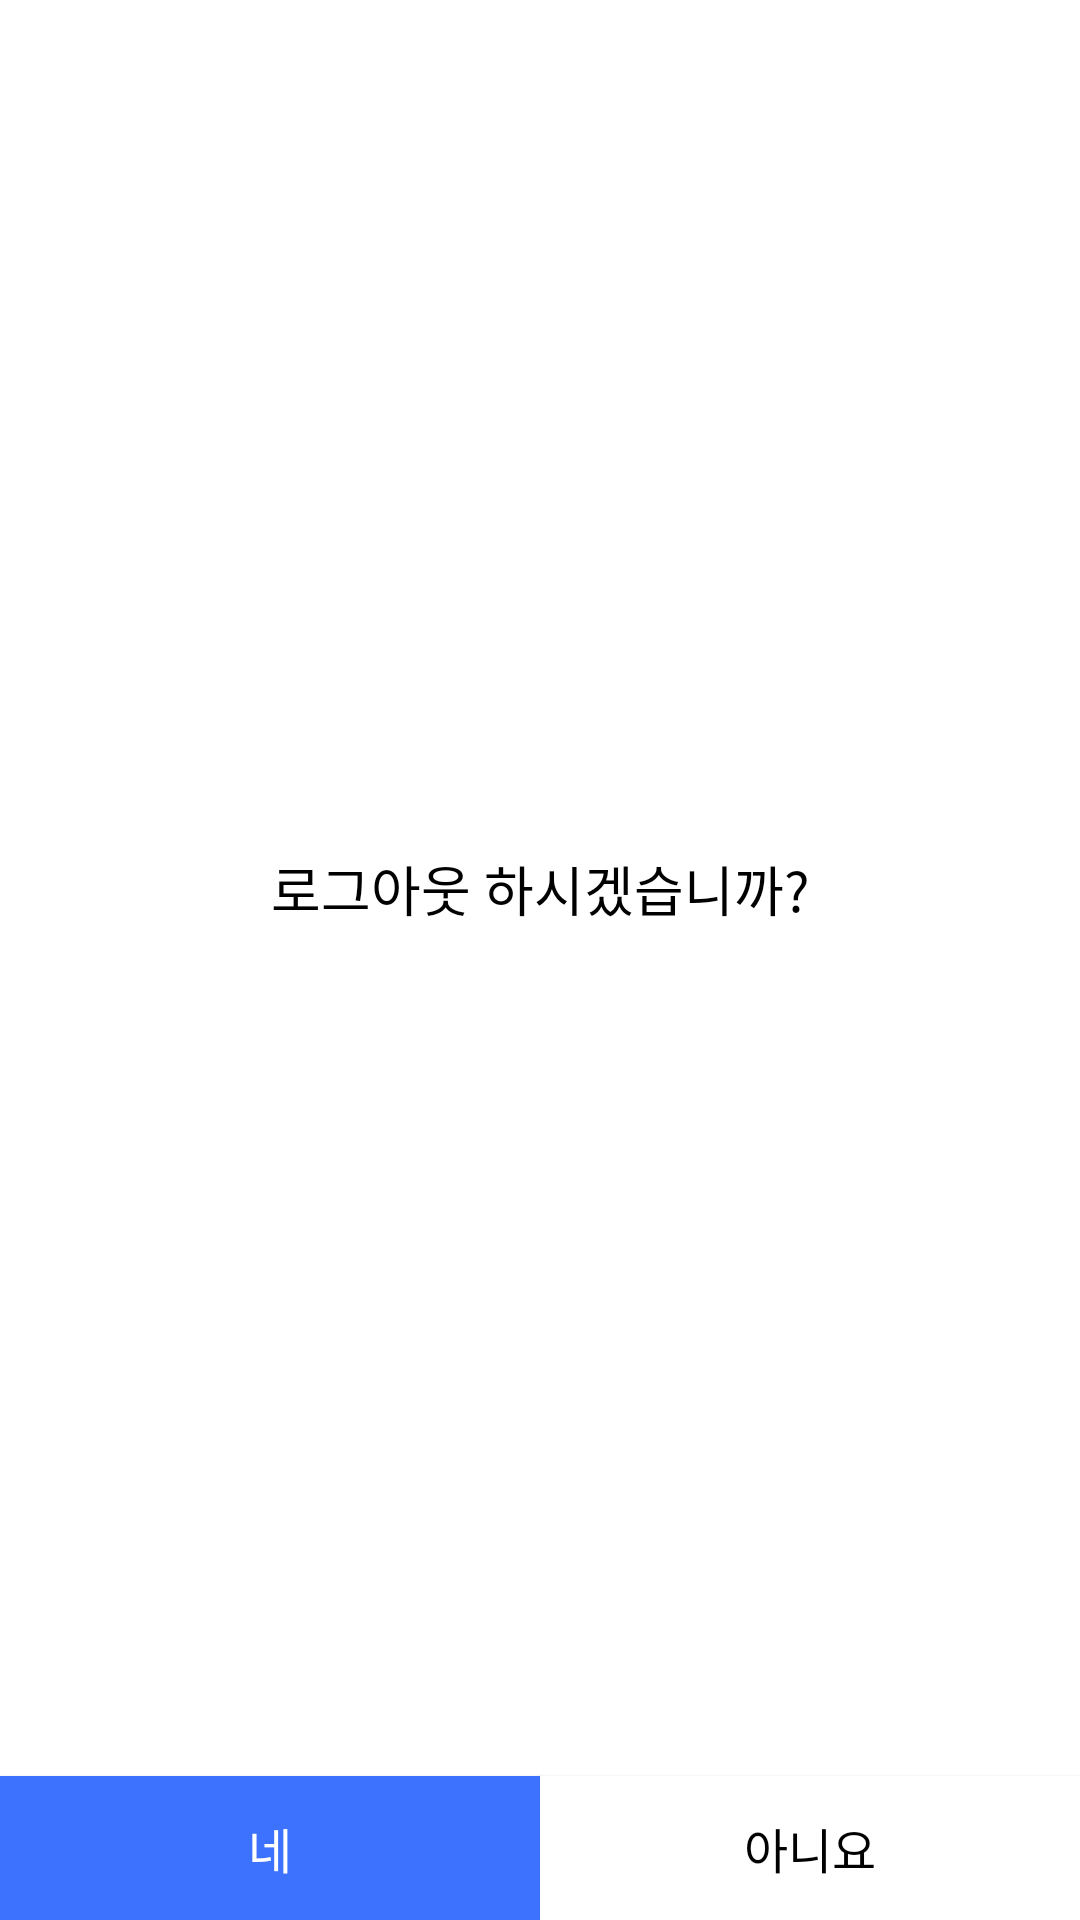

Write the Android layout XML for this screen, with the resource values it uses.
<!-- AndroidManifest.xml: application theme Theme.Team_BeNew -->
<!-- res/layout/activity_logout_popup.xml -->
<?xml version="1.0" encoding="utf-8"?>
<androidx.constraintlayout.widget.ConstraintLayout xmlns:android="http://schemas.android.com/apk/res/android"
    xmlns:app="http://schemas.android.com/apk/res-auto"
    xmlns:tools="http://schemas.android.com/tools"
    android:id="@+id/main"
    android:layout_width="260dp"
    android:layout_height="wrap_content"
    android:background="#FFFFFF"
    android:layout_gravity="center"
    tools:context=".main.LogoutPopupActivity">

    <android.widget.Button
        android:id="@+id/btn_logoutPopup_true"
        android:layout_width="0dp"
        android:layout_height="wrap_content"
        android:background="@color/mainBlue2"
        android:text="네"
        android:textColor="#FFFFFF"
        android:textSize="16dp"
        app:layout_constraintBottom_toBottomOf="parent"
        app:layout_constraintEnd_toStartOf="@+id/btn_logoutPopup_false"
        app:layout_constraintStart_toStartOf="parent" />

    <android.widget.Button
        android:id="@+id/btn_logoutPopup_false"
        android:layout_width="0dp"
        android:layout_height="wrap_content"
        android:text="아니요"
        android:background="#FFFFFF"
        android:textSize="16dp"
        android:textColor="#000000"
        app:layout_constraintBottom_toBottomOf="parent"
        app:layout_constraintEnd_toEndOf="parent"
        app:layout_constraintStart_toEndOf="@+id/btn_logoutPopup_true" />

    <TextView
        android:id="@+id/tv_logoutPopup_indroduce"
        android:layout_width="wrap_content"
        android:layout_height="wrap_content"
        android:layout_marginTop="16dp"
        android:layout_marginBottom="16dp"
        android:text="로그아웃 하시겠습니까?"
        android:textSize="18dp"
        android:textColor="#000000"
        app:layout_constraintBottom_toTopOf="@+id/btn_logoutPopup_true"
        app:layout_constraintEnd_toEndOf="parent"
        app:layout_constraintStart_toStartOf="parent"
        app:layout_constraintTop_toTopOf="parent" />
</androidx.constraintlayout.widget.ConstraintLayout>
<!-- resources referenced by this layout -->
<resources>
  <color name="mainBlue2">#3D72FF</color>
  <style name="Theme.Team_BeNew" parent="Base.Theme.Team_BeNew" />
  <style name="Base.Theme.Team_BeNew" parent="Theme.Material3.DayNight.NoActionBar">
          
          
          <item name="android:windowLightStatusBar">true</item>
          <item name="android:statusBarColor">@color/mainBg3</item>
          
  
      </style>
  <color name="mainBg3">#ECECEC</color>
</resources>
